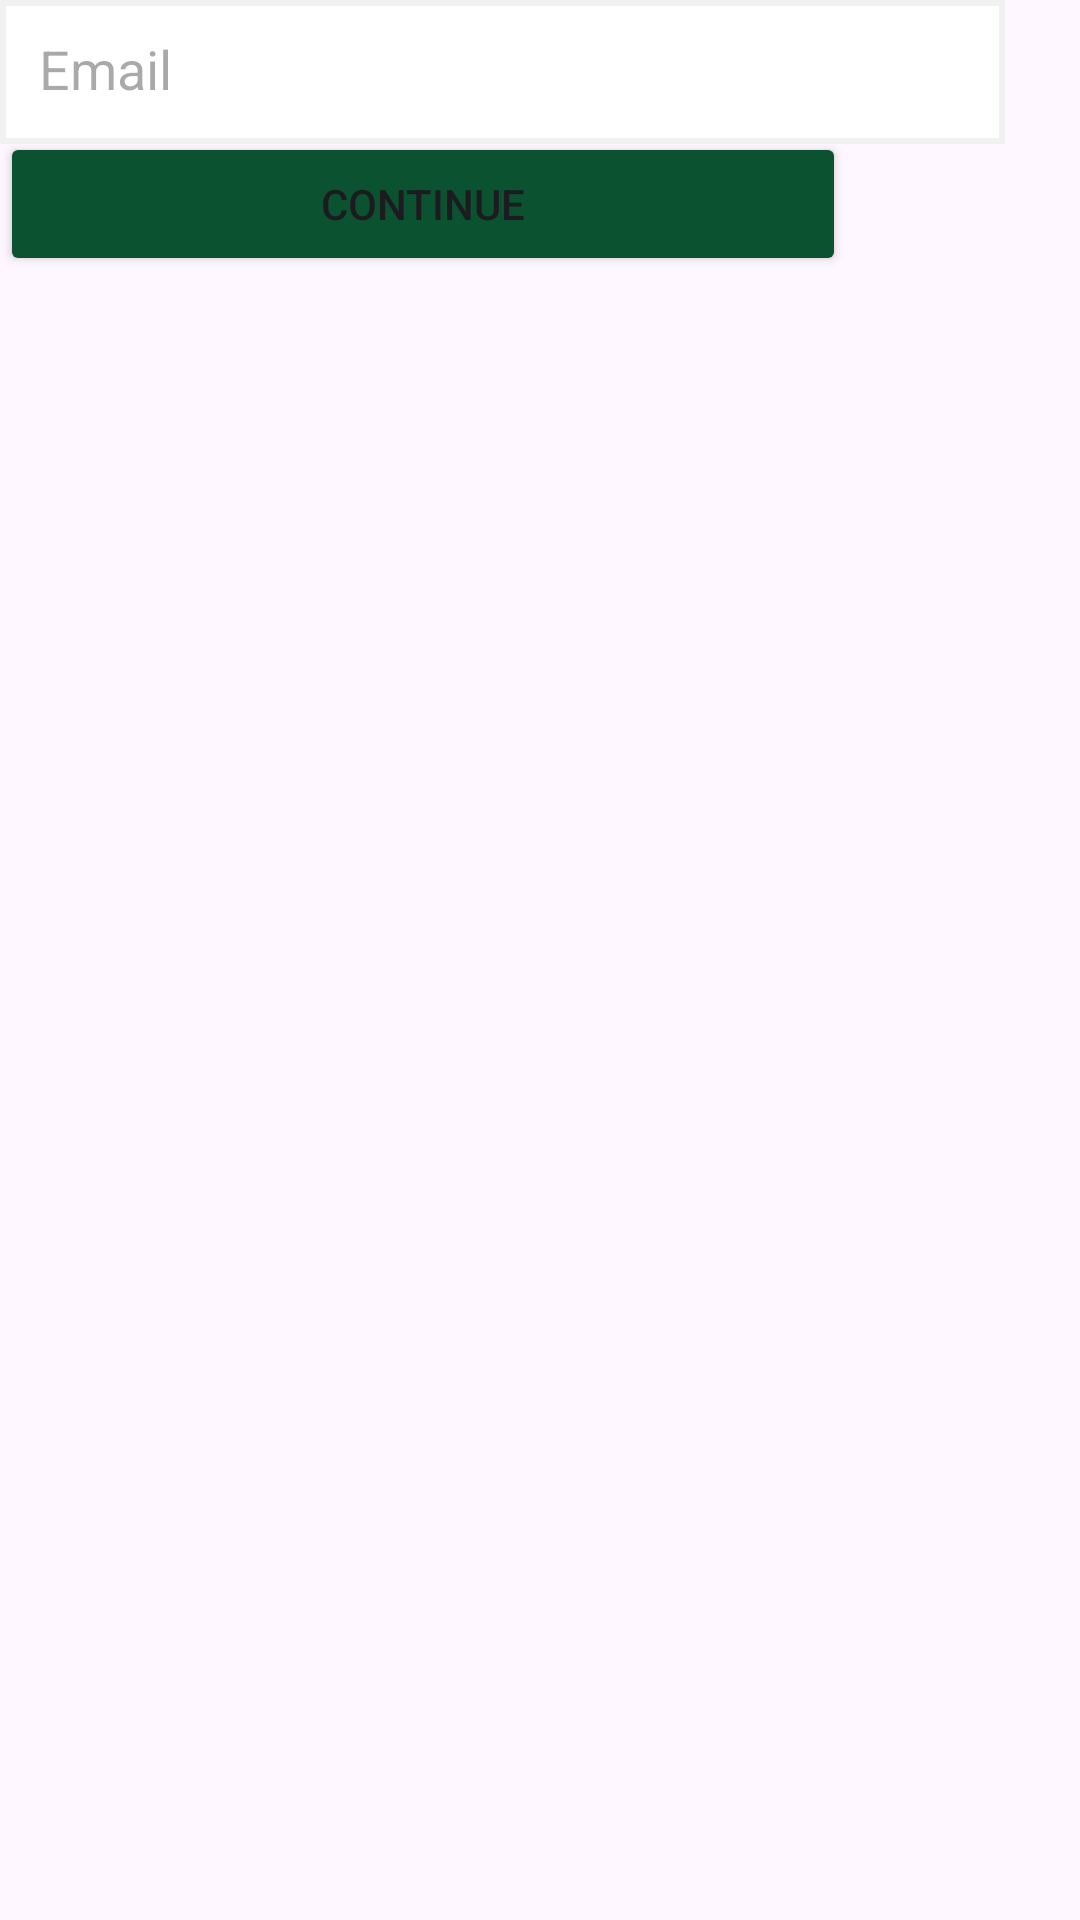

Write the Android layout XML for this screen, with the resource values it uses.
<!-- AndroidManifest.xml: application theme Theme.MyFoodMart -->
<!-- res/layout/activity_forgotpassword.xml -->
<?xml version="1.0" encoding="utf-8"?>
<androidx.constraintlayout.widget.ConstraintLayout xmlns:android="http://schemas.android.com/apk/res/android"
    xmlns:app="http://schemas.android.com/apk/res-auto"
    xmlns:tools="http://schemas.android.com/tools"
    android:id="@+id/main"
    android:layout_width="match_parent"
    android:layout_height="match_parent"
    tools:context=".Forgotpassword"
    android:orientation="vertical">

    <TextView
        android:layout_width="wrap_content"
        android:layout_height="wrap_content"
        android:drawableLeft="@drawable/arrow"
        tools:layout_editor_absoluteX="30dp"
        tools:layout_editor_absoluteY="34dp"
        tools:ignore="MissingConstraints" />

    <TextView
        android:layout_width="wrap_content"
        android:layout_height="wrap_content"
        android:text="Find Your Account"
        android:textSize="21dp"
        android:textStyle="bold"
        tools:ignore="MissingConstraints"
        tools:layout_editor_absoluteX="30dp"
        tools:layout_editor_absoluteY="74dp" />

    <TextView
        android:layout_width="wrap_content"
        android:layout_height="wrap_content"
        android:text="Enter your email."
        android:textSize="21dp"
        tools:ignore="MissingConstraints"
        tools:layout_editor_absoluteX="30dp"
        tools:layout_editor_absoluteY="127dp" />

    <TextView
        android:layout_width="334dp"
        android:layout_height="42dp"
        android:text="You may receive mail notification from us for security and login purpose."
        android:textSize="12dp"
        tools:ignore="MissingConstraints,TextSizeCheck"
        tools:layout_editor_absoluteX="30dp"
        tools:layout_editor_absoluteY="242dp" />

    <EditText
        android:id="@+id/etEmail"
        android:layout_width="335dp"
        android:layout_height="48dp"
        android:background="@drawable/rectangle"
        android:hint="@string/email"
        android:hintTextColor="@color/hint_color"
        android:padding="13dp"
        android:textColor="@color/black"
        tools:ignore="MissingConstraints"
        tools:layout_editor_absoluteX="30dp"
        tools:layout_editor_absoluteY="186dp" />

    <Button
        android:id="@+id/btncontinue"
        android:layout_width="282dp"
        android:layout_height="48dp"
        android:layout_marginBottom="548dp"
        android:backgroundTint="@color/green"
        android:text="Continue"
        app:layout_constraintBottom_toBottomOf="parent"
        tools:ignore="MissingConstraints"
        tools:layout_editor_absoluteX="54dp"
        tools:targetApi="lollipop">

    </Button>

</androidx.constraintlayout.widget.ConstraintLayout>
<!-- resources referenced by this layout -->
<resources>
  <color name="black">#FF000000</color>
  <color name="green">#0A5230</color>
  <!-- drawable rectangle (drawable) -->
  <?xml version="1.0" encoding="utf-8"?>
  <shape xmlns:android="http://schemas.android.com/apk/res/android"
      android:shape="rectangle">
      <solid
          android:color="@color/white"/>
  
      <stroke
          android:color="@color/grey"
          android:width="2dp">
  
      </stroke>
  
  </shape>
  <string name="email">Email</string>
  <style name="Theme.MyFoodMart" parent="Base.Theme.MyFoodMart" />
  <color name="white">#FFFFFFFF</color>
  <color name="grey">#F1F1F1</color>
  <style name="Base.Theme.MyFoodMart" parent="Theme.Material3.DayNight.NoActionBar">
          
          
      </style>
</resources>
